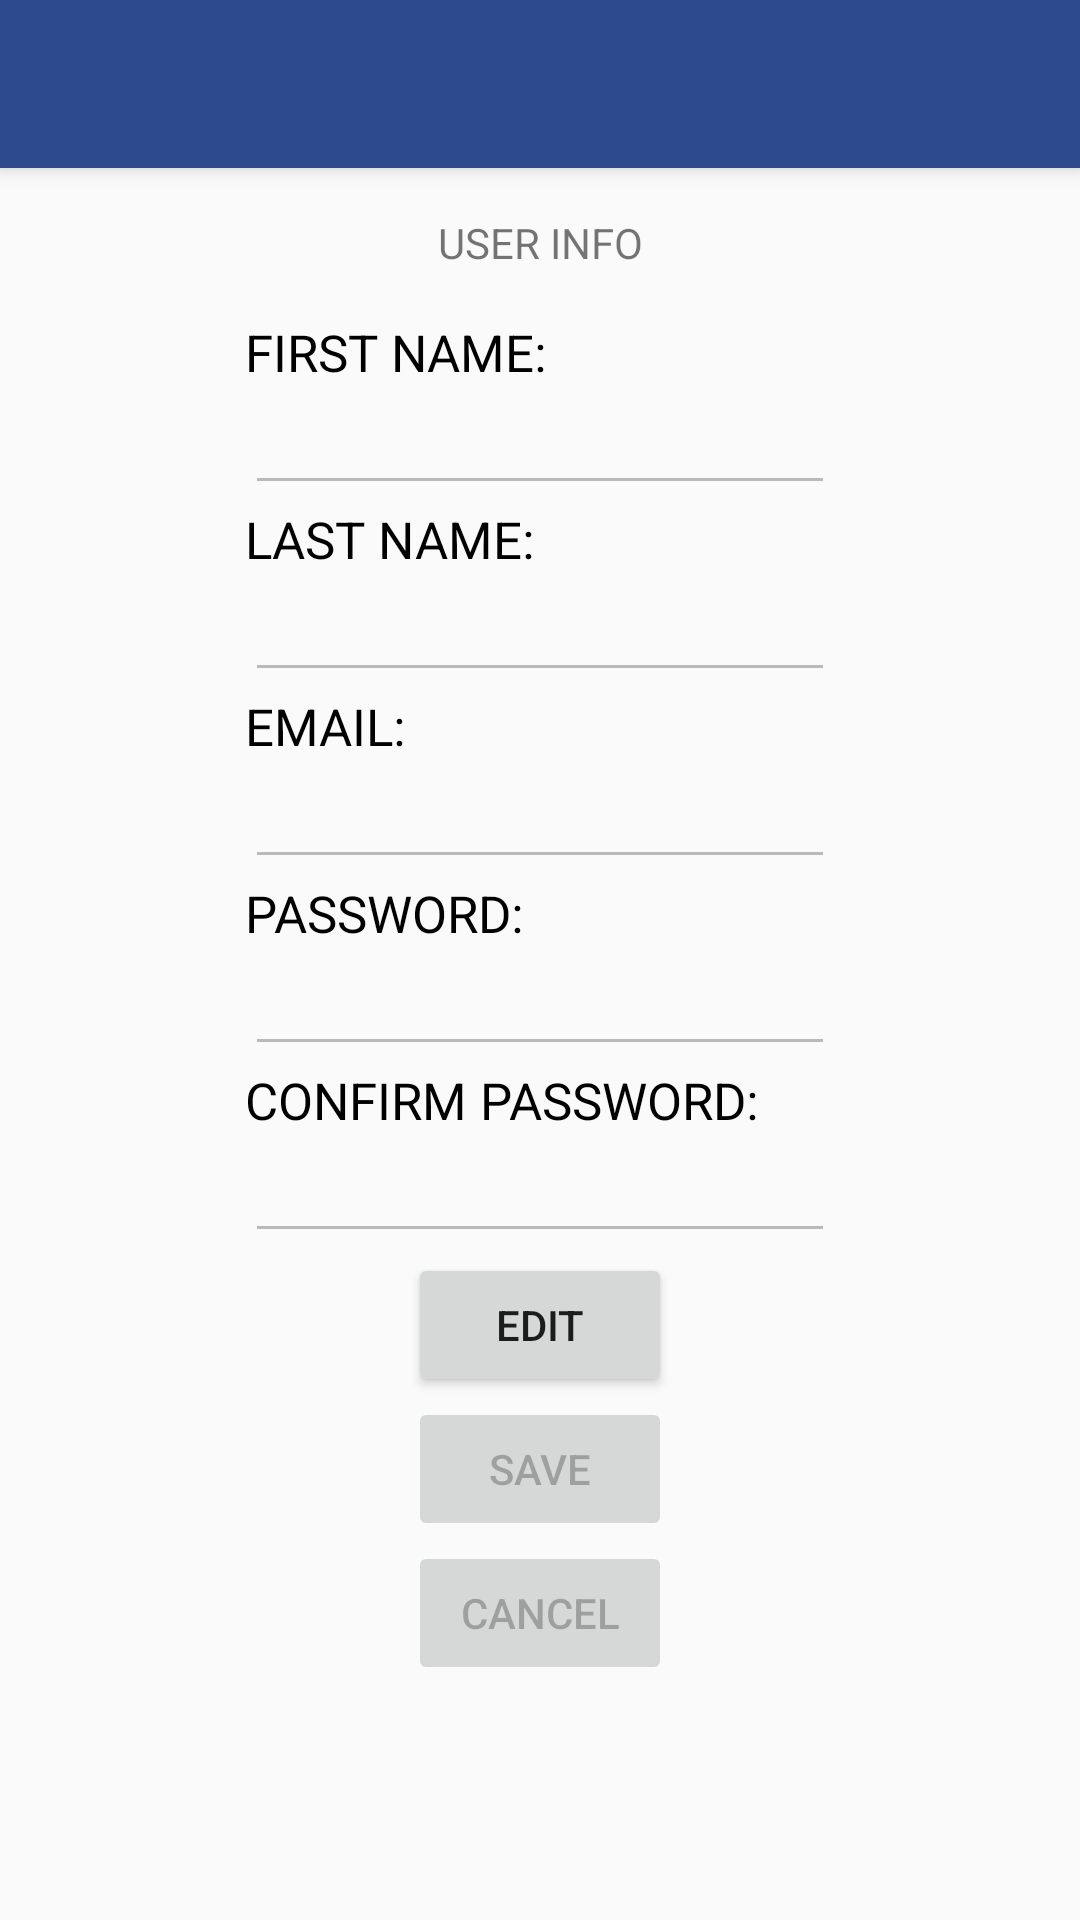

This screen was rendered from an Android layout file. Write that file and the resources it references.
<!-- AndroidManifest.xml: application theme AppTheme -->
<!-- res/layout/activity_user_info.xml -->
<?xml version="1.0" encoding="utf-8"?>
<android.support.v4.widget.DrawerLayout
    xmlns:android="http://schemas.android.com/apk/res/android"
    xmlns:tools="http://schemas.android.com/tools"
    android:id="@+id/DrawerLayout"
    android:layout_width="match_parent"
    android:layout_height="match_parent"
    android:paddingBottom="@dimen/activity_vertical_margin"
    tools:context=".MainActivity">

    <LinearLayout
        android:layout_width="match_parent"
        android:layout_height="match_parent"
        android:orientation="vertical"
        android:layout_alignBottom="@+id/RecyclerView">

        <include
            android:id="@+id/tool_bar"
            layout="@layout/tool_bar" />

        <TextView
            android:layout_width="match_parent"
            android:layout_height="50dp"
            android:text="USER INFO"
            android:id="@+id/textView9"
            android:gravity="center" />

        <LinearLayout
            android:layout_width="wrap_content"
            android:layout_height="wrap_content"
            android:layout_alignParentLeft="true"
            android:layout_alignParentStart="true"
            android:layout_alignParentTop="true"
            android:orientation="vertical"
            android:layout_gravity="center_horizontal" >

            <TextView
                android:id="@+id/textViewFName"
                android:layout_width="wrap_content"
                android:layout_height="wrap_content"
                android:text="FIRST NAME:"
                android:textColor="#000000"
                android:textSize="17sp" />

            <EditText
                android:id="@+id/editTextFNameInfo"
                android:layout_width="wrap_content"
                android:layout_height="wrap_content"
                android:ems="10"
                android:inputType="textPersonName"
                android:textSize="17sp"
                android:enabled="false" />

            <TextView
                android:id="@+id/textViewLName"
                android:layout_width="wrap_content"
                android:layout_height="wrap_content"
                android:text="LAST NAME:"
                android:textColor="#000000"
                android:textSize="17sp" />

            <EditText
                android:id="@+id/editTextLNameInfo"
                android:layout_width="wrap_content"
                android:layout_height="wrap_content"
                android:ems="10"
                android:inputType="textPersonName"
                android:textSize="17sp"
                android:enabled="false" />

            <TextView
                android:id="@+id/textViewEmail"
                android:layout_width="wrap_content"
                android:layout_height="wrap_content"
                android:text="EMAIL:"
                android:textColor="#000000"
                android:textSize="17sp" />

            <EditText
                android:id="@+id/editTextEmailInfo"
                android:layout_width="wrap_content"
                android:layout_height="wrap_content"
                android:ems="10"
                android:inputType="textEmailAddress"
                android:textSize="17sp"
                android:enabled="false" />

            <TextView
                android:id="@+id/textViewPassword"
                android:layout_width="wrap_content"
                android:layout_height="wrap_content"
                android:text="PASSWORD:"
                android:textColor="#000000"
                android:textSize="17sp" />

            <EditText
                android:id="@+id/editTextPasswordInfo"
                android:layout_width="wrap_content"
                android:layout_height="wrap_content"
                android:ems="10"
                android:inputType="textPassword"
                android:textSize="17sp"
                android:enabled="false" />

            <TextView
                android:layout_width="wrap_content"
                android:layout_height="wrap_content"
                android:text="CONFIRM PASSWORD:"
                android:textColor="#000000"
                android:textSize="17sp"
                android:id="@+id/textViewConfirmPass" />

            <EditText
                android:id="@+id/editTextConfirmPassInfo"
                android:layout_width="wrap_content"
                android:layout_height="wrap_content"
                android:ems="10"
                android:inputType="textPassword"
                android:textSize="17sp"
                android:enabled="false" />

            <Button
                android:id="@+id/btnEditUserInfo"
                android:layout_width="wrap_content"
                android:layout_height="wrap_content"
                android:text="EDIT"
                android:layout_gravity="center_horizontal" />

            <Button
                android:id="@+id/btnSaveUserInfo"
                android:layout_width="wrap_content"
                android:layout_height="wrap_content"
                android:text="SAVE"
                android:layout_gravity="center_horizontal"
                android:enabled="false" />

            <Button
                android:id="@+id/btnCancelUserInfo"
                android:layout_width="wrap_content"
                android:layout_height="wrap_content"
                android:text="CANCEL"
                android:layout_gravity="center_horizontal"
                android:enabled="false" />
        </LinearLayout>


    </LinearLayout>

    <android.support.v7.widget.RecyclerView
        android:id="@+id/RecyclerView"
        android:layout_width="320dp"
        android:layout_height="fill_parent"
        android:layout_gravity="left"

        android:background="#ffffffff"
        android:scrollbars="vertical">

    </android.support.v7.widget.RecyclerView>
</android.support.v4.widget.DrawerLayout>
<!-- res/layout/tool_bar.xml (included above) -->
<?xml version="1.0" encoding="utf-8"?>
<android.support.v7.widget.Toolbar xmlns:android="http://schemas.android.com/apk/res/android"
    android:layout_width="match_parent"
    android:layout_height="wrap_content"
    android:background="@color/ColorPrimary"
    android:elevation="4dp"
    android:paddingTop="24dp">

</android.support.v7.widget.Toolbar>
<!-- resources referenced by this layout -->
<resources>
  <color name="ColorPrimary">#2d4a8f</color>
  <dimen name="activity_vertical_margin">16dp</dimen>
  <style name="AppTheme" parent="Theme.AppCompat.Light.NoActionBar">
          
      </style>
</resources>
